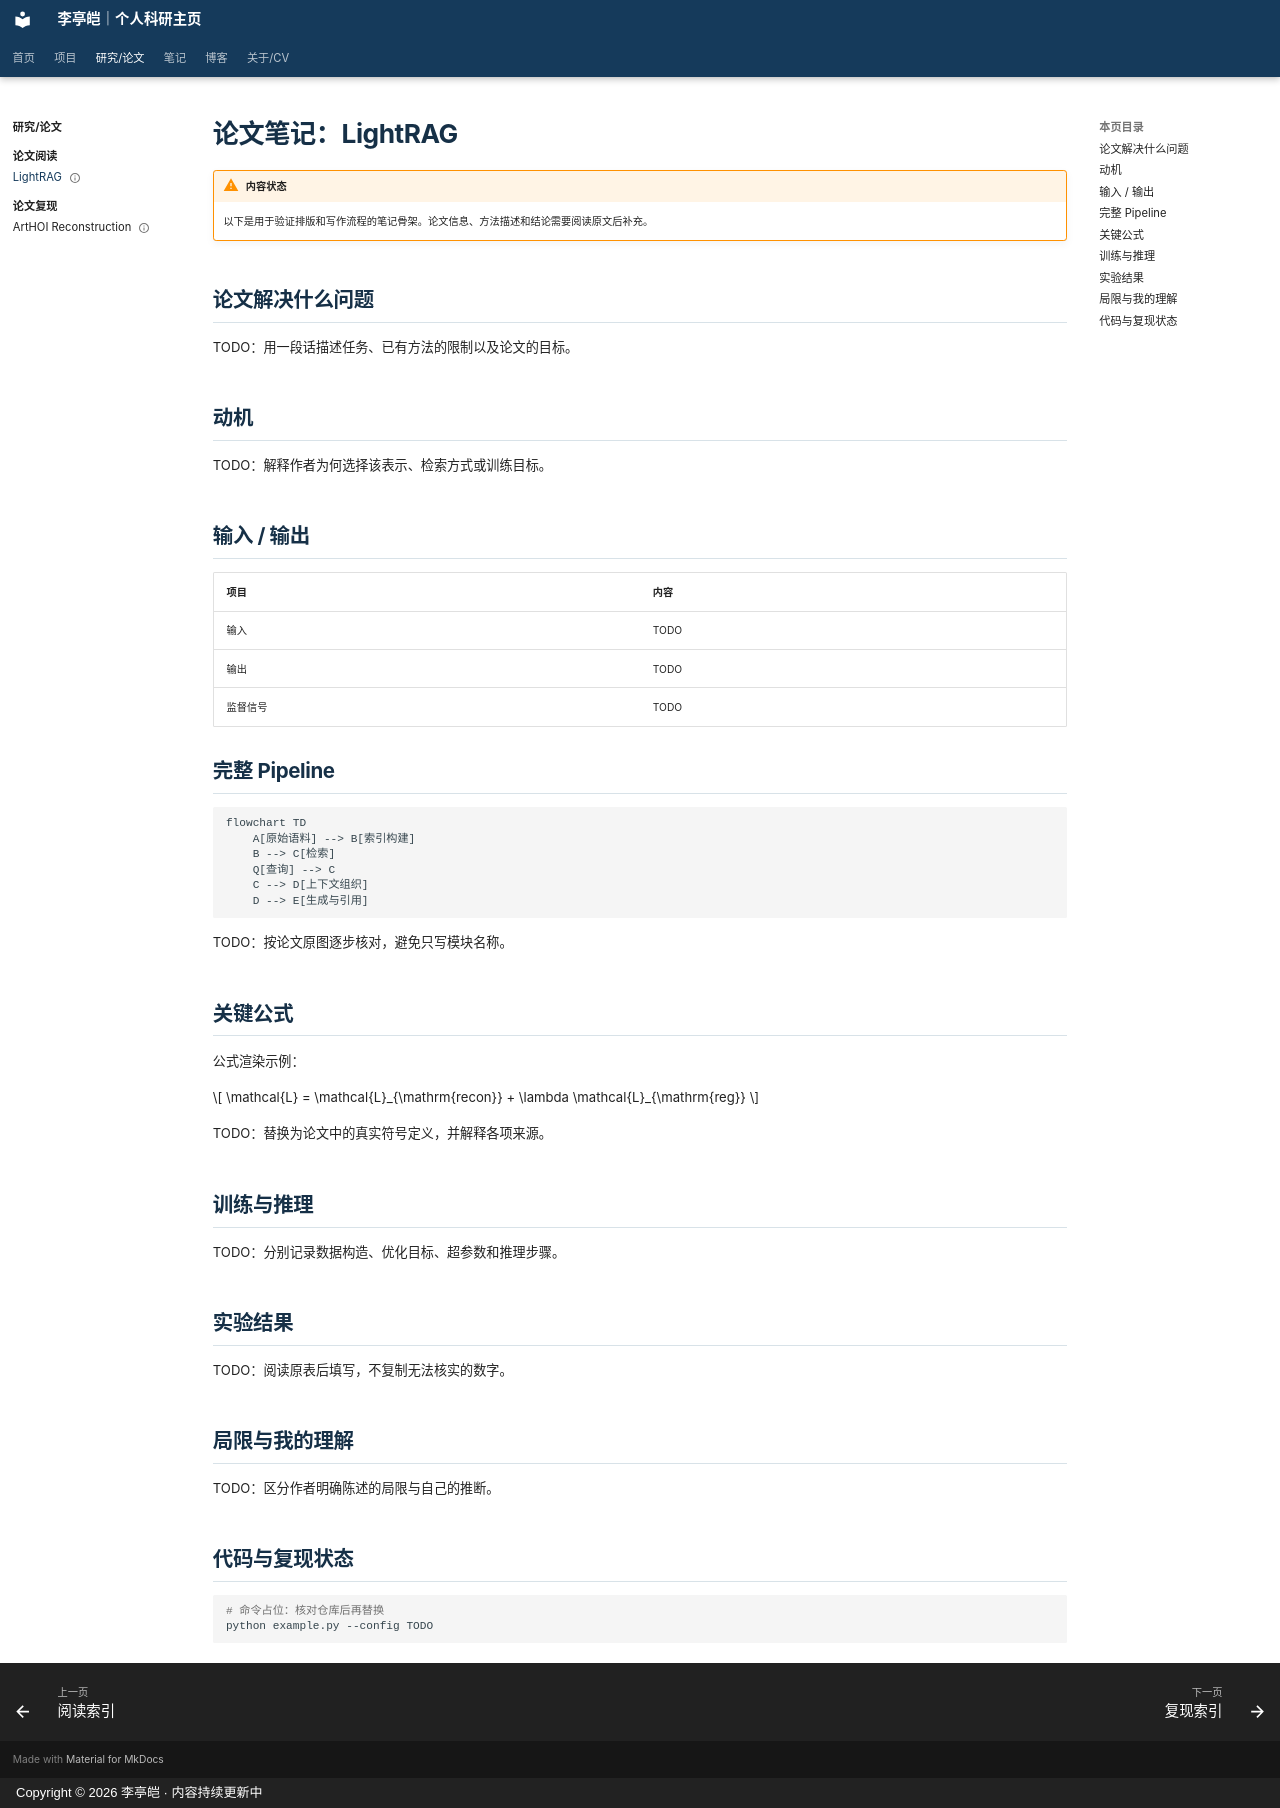

repository: Xia-zi2/Xia-zi2.github.io · page: papers/lightrag/index.html · generator: mkdocs · copyright: Copyright © 2026 李亭皑 · 内容持续更新中

---
title: 论文笔记：LightRAG
description: LightRAG 论文阅读笔记结构示例，论文信息与技术内容待核对补充。
summary: 用标准模板记录问题、动机、Pipeline、公式、实验与个人理解。
type: paper
authors: []
venue: "TODO：核对论文 venue"
year: "TODO：核对年份"
paper: "TODO：填写论文链接"
code: "TODO：填写代码链接"
project: "TODO：填写项目主页"
tags:
  - RAG
  - Graph
date: 2026-09-11
updated: 2026-09-11
status: 待读 / 待补充
---

# 论文笔记：LightRAG

<!-- AUTO:DOCUMENT_META -->

!!! warning "内容状态"
    以下是用于验证排版和写作流程的笔记骨架。论文信息、方法描述和结论需要阅读原文后补充。

## 论文解决什么问题

TODO：用一段话描述任务、已有方法的限制以及论文的目标。

## 动机

TODO：解释作者为何选择该表示、检索方式或训练目标。

## 输入 / 输出

| 项目 | 内容 |
| --- | --- |
| 输入 | TODO |
| 输出 | TODO |
| 监督信号 | TODO |

## 完整 Pipeline

```mermaid
flowchart TD
    A[原始语料] --> B[索引构建]
    B --> C[检索]
    Q[查询] --> C
    C --> D[上下文组织]
    D --> E[生成与引用]
```

TODO：按论文原图逐步核对，避免只写模块名称。

## 关键公式

公式渲染示例：

\[
\mathcal{L} =
\mathcal{L}_{\mathrm{recon}}
+ \lambda \mathcal{L}_{\mathrm{reg}}
\]

TODO：替换为论文中的真实符号定义，并解释各项来源。

## 训练与推理

TODO：分别记录数据构造、优化目标、超参数和推理步骤。

## 实验结果

TODO：阅读原表后填写，不复制无法核实的数字。

## 局限与我的理解

TODO：区分作者明确陈述的局限与自己的推断。

## 代码与复现状态

```bash
# 命令占位：核对仓库后再替换
python example.py --config TODO
```
